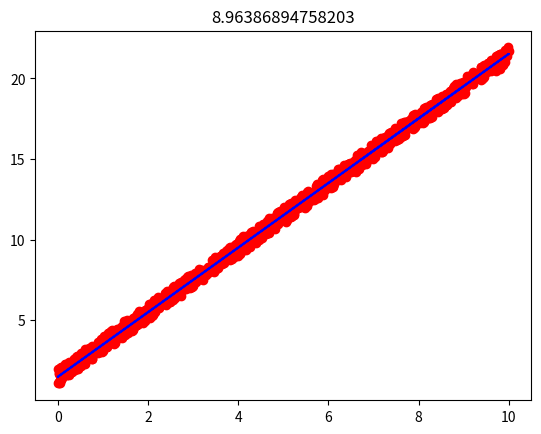
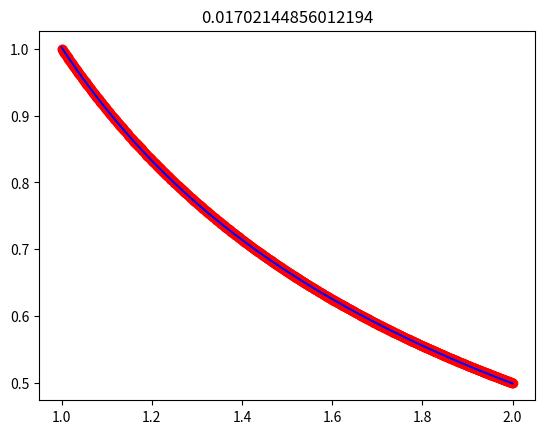

Here is the Python script that generated these plots, in order:
# HW6

import numpy as np
import matplotlib.pyplot as plt
from scipy.special import gamma

# Problem 1

X1 = np.random.uniform(0, 10, 1000)
X2 = np.ones(1000)
X = np.hstack((X2.reshape(-1,1),X1.reshape(-1,1)))

E = np.random.uniform(0,1,1000)

Y = np.ones(1000)+2*X1+E

a = np.linalg.inv(X.T @ X) @ X.T @ Y

y_bar = a[0] + a[1]*X1

loss = np.linalg.norm(Y-y_bar)

fig, ax = plt.subplots()
ax.scatter(X1,Y, c= "red")
ax.plot(X1,y_bar, c = "blue")
plt.title(loss)
plt.show()

# Problem 2
# Choose 1000 discrete points in order to discretize

x = np.linspace(1,2,1000)

a1 = np.exp(x)
a2 = np.sin(x)
a3 = gamma(x)
A = np.hstack((a1.reshape(-1,1),a2.reshape(-1,1),a3.reshape(-1,1)))

Y2 = 1/x

alpha = np.linalg.inv(A.T @ A) @ A.T @ Y2

est_a = alpha[0]*a1 + alpha[1]*a2 + alpha[2]*a3

loss2 = np.linalg.norm(Y2-est_a)

fig2, ax2 = plt.subplots()
ax2.scatter(x,Y2, c= "red")
ax2.plot(x,est_a, c = "blue")
plt.title(loss2)
plt.show()

# Problem 3